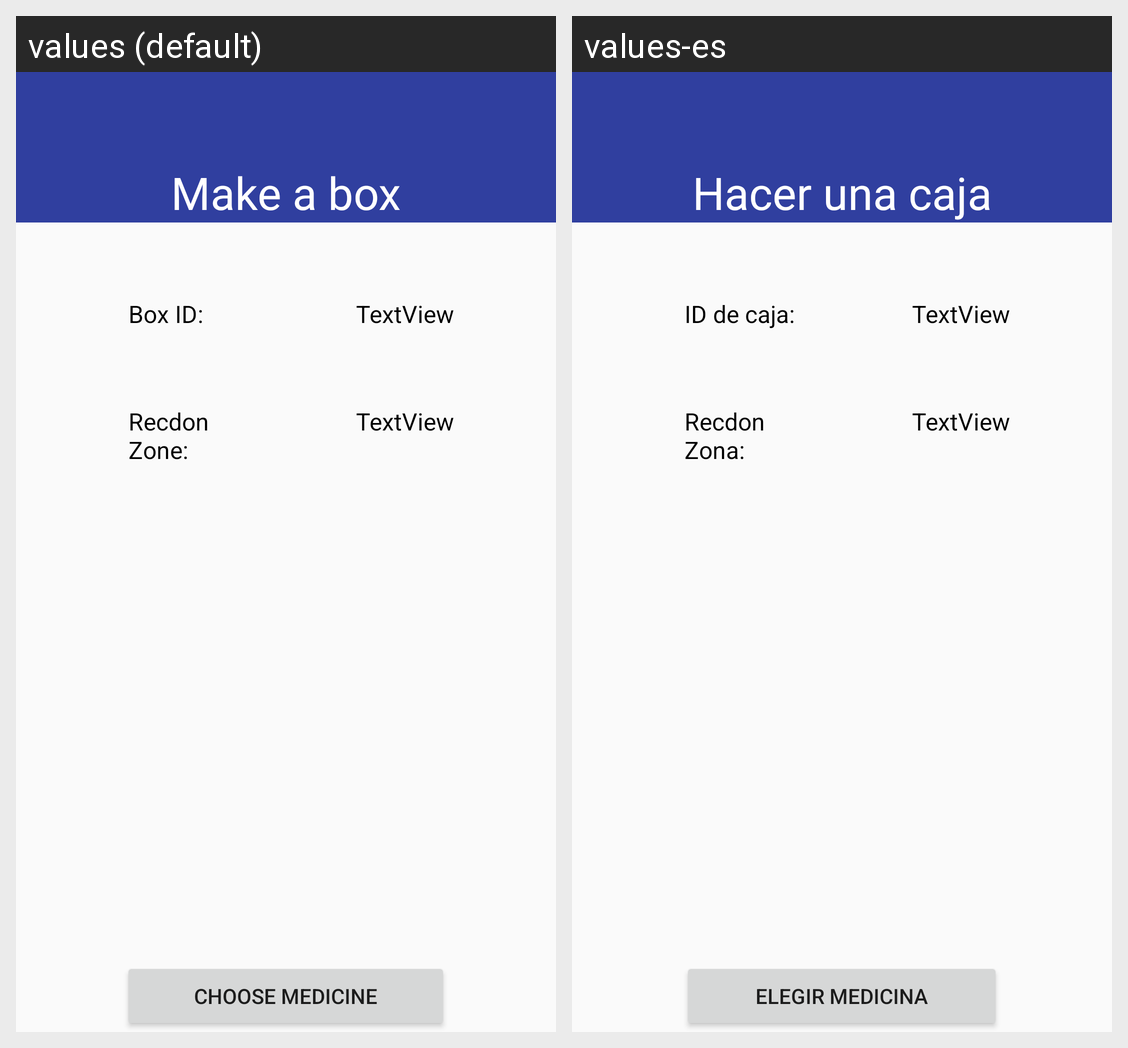

Here is an Android app screen in its default locale and in the app's own translations. Write out the translated-string differences for the strings that appear on this screen.
Android screen res/layout/fragment_make_abox_zone_preview.xml rendered under 2 locales, left to right: values (default), values-es. Device: Nexus 5 (rendered at 1080×1920; each locale shown at half size, 540×960, under a caption strip naming it); theme AppTheme.
Strings drawn on this screen, with the default value and each locale's value (text and hints the layout hard-codes, and strings that could not be matched under every locale, appear in the picture but are not listed):

make_a_box_operation
  values: Make a box
  values-es: Hacer una caja

box_id
  values: Box ID:
  values-es: ID de caja:

recdon_zone
  values: Recdon Zone:
  values-es: Recdon Zona:

choose_rmedicine_button
  values: Choose Medicine
  values-es: Elegir medicina
